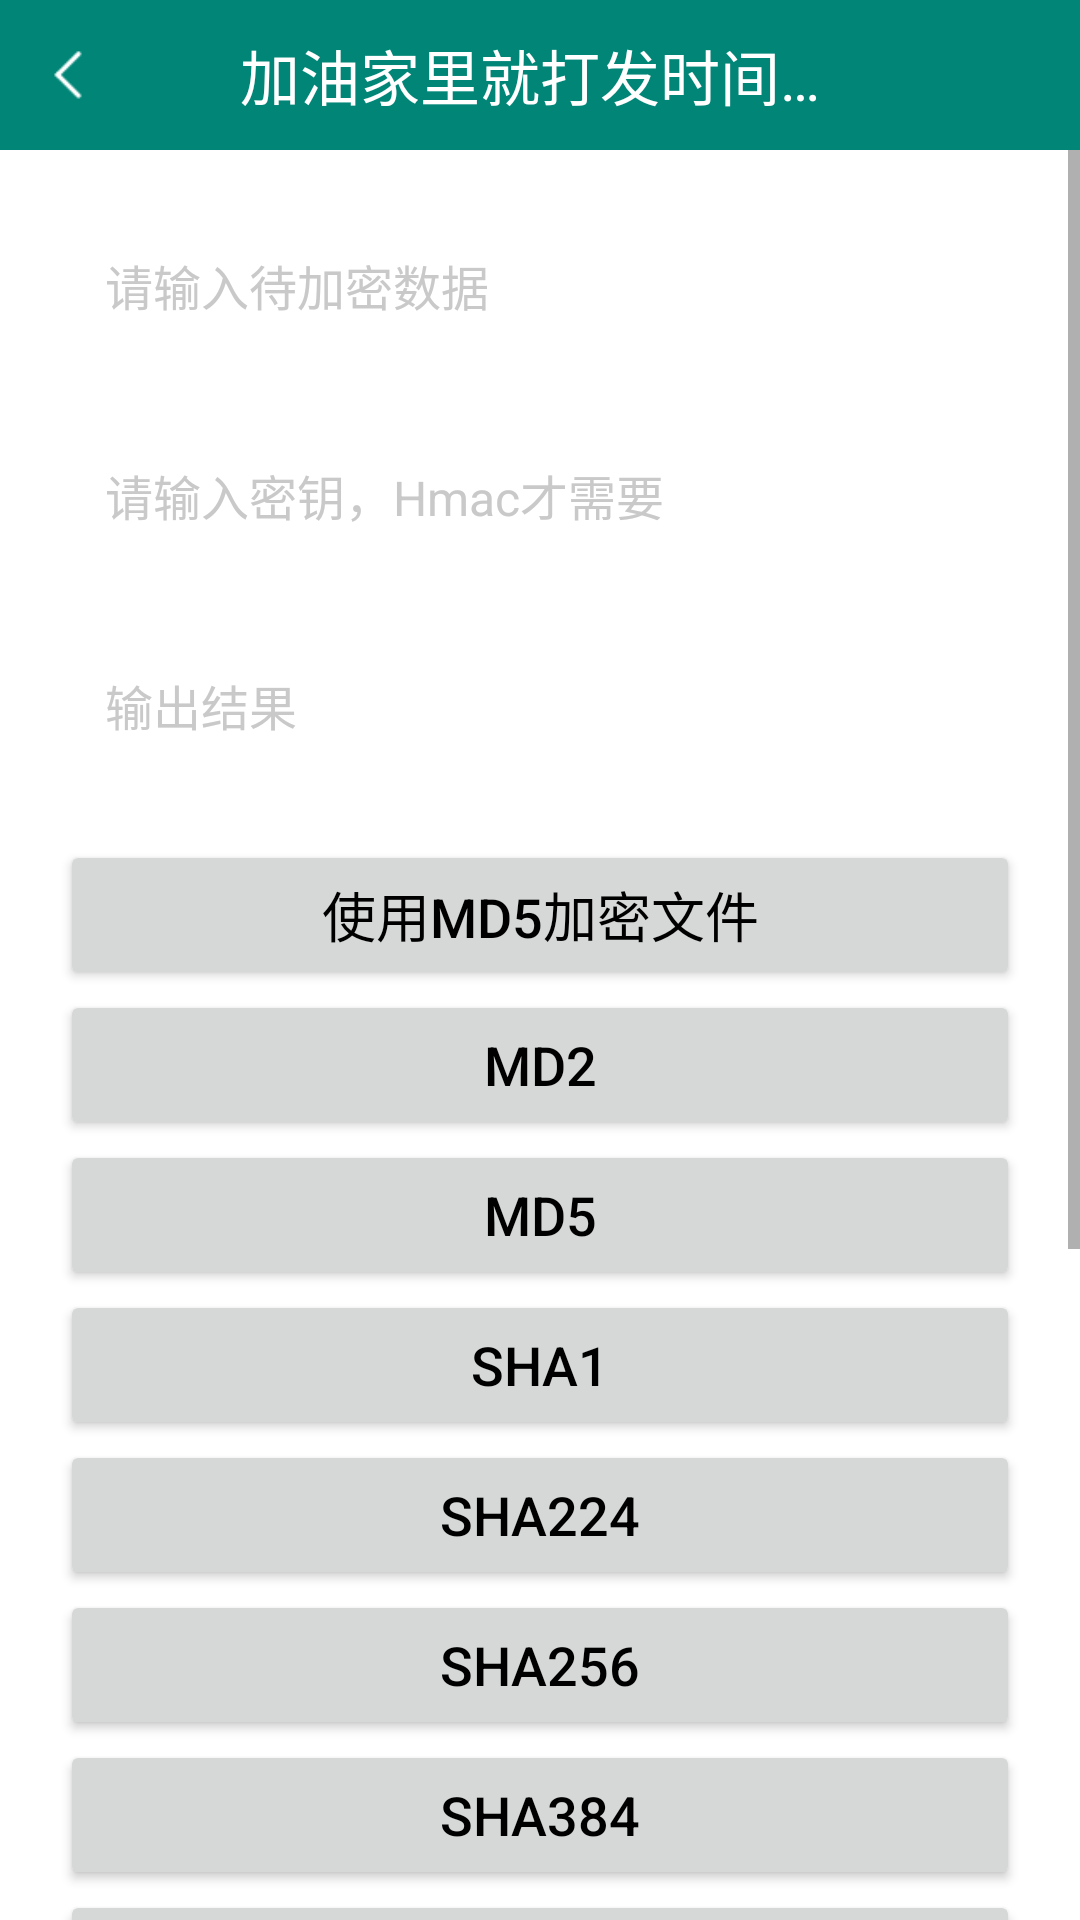

The Android layout XML behind this screen, and the referenced resources:
<!-- AndroidManifest.xml: application theme AppTheme -->
<!-- res/layout/activity_crypto_message_digest.xml -->
<?xml version="1.0" encoding="utf-8"?>
<LinearLayout xmlns:android="http://schemas.android.com/apk/res/android"
    xmlns:tools="http://schemas.android.com/tools"
    android:layout_width="match_parent"
    android:layout_height="match_parent"
    android:gravity="center_horizontal"
    android:orientation="vertical"
    tools:context=".crypto.MessageDigestActivity">

    <include
        layout="@layout/view_title_bar"
        android:layout_width="match_parent"
        android:layout_height="50dp" />

    <ScrollView
        android:layout_width="match_parent"
        android:layout_height="match_parent">

        <LinearLayout
            android:layout_width="match_parent"
            android:layout_height="wrap_content"
            android:layout_marginStart="20dp"
            android:layout_marginEnd="20dp"
            android:orientation="vertical">

            <EditText
                android:id="@+id/et_crypto_message_digest_data"
                android:layout_width="match_parent"
                android:layout_height="50dp"
                android:layout_marginTop="20dp"
                android:background="@color/white"
                android:hint="@string/crypto_message_digest_data_hint"
                android:inputType="text"
                android:paddingStart="15dp"
                android:paddingEnd="15dp"
                android:textColor="@color/black"
                android:textColorHint="@color/gray"
                android:textSize="16sp" />

            <EditText
                android:id="@+id/et_crypto_message_digest_key"
                android:layout_width="match_parent"
                android:layout_height="50dp"
                android:layout_marginTop="20dp"
                android:background="@color/white"
                android:hint="@string/crypto_message_digest_key_hint"
                android:inputType="text"
                android:paddingStart="15dp"
                android:paddingEnd="15dp"
                android:textColor="@color/black"
                android:textColorHint="@color/gray"
                android:textSize="16sp" />

            <EditText
                android:id="@+id/et_crypto_message_digest_result"
                android:layout_width="match_parent"
                android:layout_height="50dp"
                android:layout_marginTop="20dp"
                android:background="@color/white"
                android:hint="@string/crypto_result_hint"
                android:inputType="text"
                android:paddingStart="15dp"
                android:paddingEnd="15dp"
                android:textColor="@color/black"
                android:textColorHint="@color/gray"
                android:textSize="16sp" />

            <Button
                android:id="@+id/btn_crypto_md5_file"
                android:layout_width="match_parent"
                android:layout_height="50dp"
                android:layout_marginTop="20dp"
                android:text="@string/crypto_md5_file"
                android:textColor="@color/black"
                android:textSize="18sp" />

            <Button
                android:id="@+id/btn_crypto_md2"
                android:layout_width="match_parent"
                android:layout_height="50dp"
                android:text="@string/crypto_md2"
                android:textColor="@color/black"
                android:textSize="18sp" />

            <Button
                android:id="@+id/btn_crypto_md5"
                android:layout_width="match_parent"
                android:layout_height="50dp"
                android:text="@string/crypto_md5"
                android:textColor="@color/black"
                android:textSize="18sp" />

            <Button
                android:id="@+id/btn_crypto_sha1"
                android:layout_width="match_parent"
                android:layout_height="50dp"
                android:text="@string/crypto_sha1"
                android:textColor="@color/black"
                android:textSize="18sp" />

            <Button
                android:id="@+id/btn_crypto_sha224"
                android:layout_width="match_parent"
                android:layout_height="50dp"
                android:text="@string/crypto_sha224"
                android:textColor="@color/black"
                android:textSize="18sp" />

            <Button
                android:id="@+id/btn_crypto_sha256"
                android:layout_width="match_parent"
                android:layout_height="50dp"
                android:text="@string/crypto_sha256"
                android:textColor="@color/black"
                android:textSize="18sp" />

            <Button
                android:id="@+id/btn_crypto_sha384"
                android:layout_width="match_parent"
                android:layout_height="50dp"
                android:text="@string/crypto_sha384"
                android:textColor="@color/black"
                android:textSize="18sp" />

            <Button
                android:id="@+id/btn_crypto_sha512"
                android:layout_width="match_parent"
                android:layout_height="50dp"
                android:text="@string/crypto_sha512"
                android:textColor="@color/black"
                android:textSize="18sp" />

            <Button
                android:id="@+id/btn_crypto_hmacmd5"
                android:layout_width="match_parent"
                android:layout_height="50dp"
                android:text="@string/crypto_hmacmd5"
                android:textAllCaps="false"
                android:textColor="@color/black"
                android:textSize="18sp" />

            <Button
                android:id="@+id/btn_crypto_hmacsha1"
                android:layout_width="match_parent"
                android:layout_height="50dp"
                android:text="@string/crypto_hmacsha1"
                android:textAllCaps="false"
                android:textColor="@color/black"
                android:textSize="18sp" />

            <Button
                android:id="@+id/btn_crypto_hmacsha224"
                android:layout_width="match_parent"
                android:layout_height="50dp"
                android:text="@string/crypto_hmacsha224"
                android:textAllCaps="false"
                android:textColor="@color/black"
                android:textSize="18sp" />

            <Button
                android:id="@+id/btn_crypto_hmacsha256"
                android:layout_width="match_parent"
                android:layout_height="50dp"
                android:text="@string/crypto_hmacsha256"
                android:textAllCaps="false"
                android:textColor="@color/black"
                android:textSize="18sp" />

            <Button
                android:id="@+id/btn_crypto_hmacsha384"
                android:layout_width="match_parent"
                android:layout_height="50dp"
                android:text="@string/crypto_hmacsha384"
                android:textAllCaps="false"
                android:textColor="@color/black"
                android:textSize="18sp" />

            <Button
                android:id="@+id/btn_crypto_hmacsha512"
                android:layout_width="match_parent"
                android:layout_height="50dp"
                android:layout_marginBottom="20dp"
                android:text="@string/crypto_hmacsha512"
                android:textAllCaps="false"
                android:textColor="@color/black"
                android:textSize="18sp" />
        </LinearLayout>
    </ScrollView>

</LinearLayout>
<!-- res/layout/view_title_bar.xml (included above) -->
<?xml version="1.0" encoding="utf-8"?>
<RelativeLayout xmlns:android="http://schemas.android.com/apk/res/android"
    xmlns:tools="http://schemas.android.com/tools"
    android:layout_width="match_parent"
    android:layout_height="50dp"
    android:background="@color/colorPrimary">

    <ImageView
        android:id="@+id/iv_title_bar_back"
        android:layout_width="wrap_content"
        android:layout_height="wrap_content"
        android:layout_alignParentStart="true"
        android:layout_alignParentTop="true"
        android:paddingLeft="12dp"
        android:paddingTop="16dp"
        android:paddingRight="12dp"
        android:paddingBottom="16dp"
        android:src="@mipmap/ic_back" />

    <TextView
        android:id="@+id/tv_title_bar_title"
        android:layout_width="wrap_content"
        android:layout_height="wrap_content"
        android:layout_centerInParent="true"
        android:layout_marginLeft="80dp"
        android:layout_marginRight="80dp"
        android:ellipsize="end"
        android:singleLine="true"
        android:textColor="@color/white"
        android:textSize="20sp"
        tools:text="加油家里就打发时间我是拿你拿你拿你拿你谁我拿你" />

    <TextView
        android:id="@+id/tv_title_bar_right"
        android:layout_width="wrap_content"
        android:layout_height="match_parent"
        android:layout_alignParentEnd="true"
        android:layout_centerVertical="true"
        android:gravity="center_vertical"
        android:paddingLeft="15dp"
        android:paddingRight="15dp"
        android:textColor="@color/white"
        android:textSize="18sp"
        android:visibility="gone"
        tools:text="保存" />
</RelativeLayout>
<!-- resources referenced by this layout -->
<resources>
  <color name="black">#000000</color>
  <color name="colorPrimary">#008577</color>
  <color name="gray">#C9C9C9</color>
  <color name="white">#FFFFFF</color>
  <!-- mipmap ic_back: png bitmap (mipmap-hdpi, 315 bytes) -->
  <string name="crypto_hmacmd5">HmacMD5</string>
  <string name="crypto_hmacsha1">HmacSHA1</string>
  <string name="crypto_hmacsha224">HmacSHA224</string>
  <string name="crypto_hmacsha256">HmacSHA256</string>
  <string name="crypto_hmacsha384">HmacSHA384</string>
  <string name="crypto_hmacsha512">HmacSHA512</string>
  <string name="crypto_md2">MD2</string>
  <string name="crypto_md5">MD5</string>
  <string name="crypto_md5_file">使用MD5加密文件</string>
  <string name="crypto_message_digest_data_hint">请输入待加密数据</string>
  <string name="crypto_message_digest_key_hint">请输入密钥，Hmac才需要</string>
  <string name="crypto_result_hint">输出结果</string>
  <string name="crypto_sha1">SHA1</string>
  <string name="crypto_sha224">SHA224</string>
  <string name="crypto_sha256">SHA256</string>
  <string name="crypto_sha384">SHA384</string>
  <string name="crypto_sha512">SHA512</string>
</resources>
